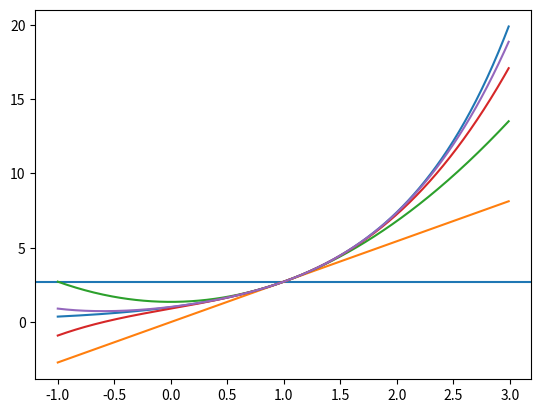

Source code (Python):
#Plotting the first five Taylor approximations for e^x at x = 1 
#I am currently taking a calculus course through Coursera, so I can't guarantee that the math below is correct! However, my answer lines up with that found at https://www.symbolab.com/solver/taylor-maclaurin-series-calculator/taylor%20e%5E%7Bx%7D%2C%201
# [redacted]
import matplotlib.pyplot as plt
import numpy as np
xset = np.arange(-1,3,0.01) #x coordinates. Graph is centered at x = 1
e_x = np.exp(xset) #e^x, the function we are trying to approximate through the Taylor series. xset is synonymous with x
plt.axhline(y=np.exp(1)) #Graphs a horizontal line at e = 1. 0th approximation
first_approximation = np.exp(1) + np.exp(1)*(xset-1) #Each approximation in the series is built up of the previous approximation plus a new expression
second_approximation = np.exp(1) + np.exp(1)*(xset-1) + (np.exp(1))*((xset-1)**2)/2
third_approximation = np.exp(1) + np.exp(1)*(xset-1) + (np.exp(1))*((xset-1)**2)/2 + (np.exp(1))*((xset-1)**3)/6
fourth_approximation = np.exp(1) + np.exp(1)*(xset-1) + (np.exp(1))*((xset-1)**2)/2 + (np.exp(1))*((xset-1)**3)/6 + (np.exp(1))*((xset-1)**4)/24
plt.plot(xset,e_x)
plt.plot(xset,first_approximation)
plt.plot(xset,second_approximation)
plt.plot(xset,third_approximation)
plt.plot(xset,fourth_approximation)
plt.show() #The plot shows that each approximation equals e^x at x=1, but then diverges from e^x to the left and right of x=1.

